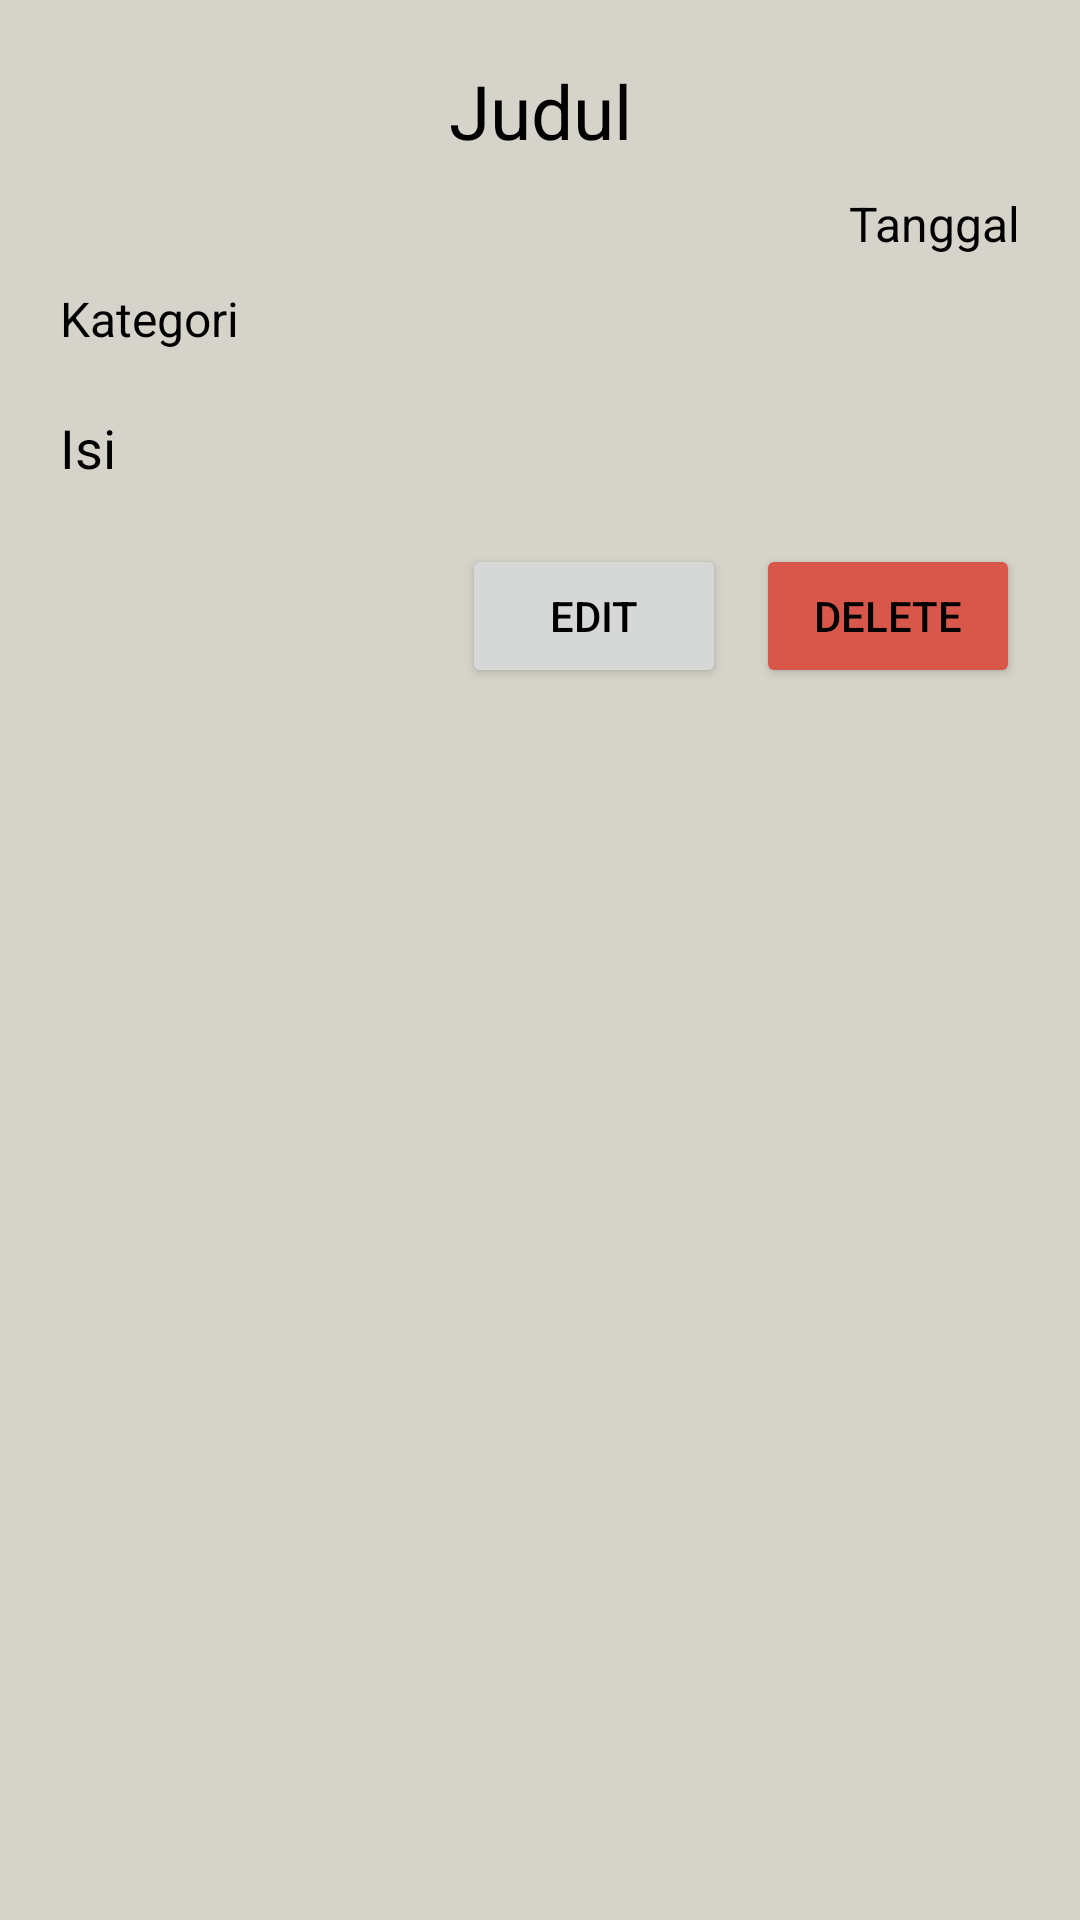

Produce the Android XML layout that renders to this screen, including the resource entries it uses.
<!-- AndroidManifest.xml: application theme Theme.CatatanHarian -->
<!-- res/layout/list_view.xml -->
<?xml version="1.0" encoding="utf-8"?>
<LinearLayout xmlns:android="http://schemas.android.com/apk/res/android"
    android:layout_width="match_parent"
    android:layout_height="wrap_content"
    android:orientation="vertical"
    android:padding="20dp"
    android:background="@color/colorPrimaryDark">

    <TextView
        android:id="@+id/view_judul"
        android:layout_width="match_parent"
        android:layout_height="wrap_content"
        android:text="Judul"
        android:textSize="25dp"
        android:textAlignment="center"
        android:layout_marginBottom="10dp"/>

    <TextView
        android:id="@+id/view_tanggal"
        android:layout_width="match_parent"
        android:layout_height="wrap_content"
        android:textAlignment="textEnd"
        android:text="Tanggal"
        android:textSize="16dp"
        android:layout_marginBottom="10dp"/>

    <TextView
        android:id="@+id/view_kategori"
        android:layout_width="match_parent"
        android:layout_height="wrap_content"
        android:textSize="16dp"
        android:text="Kategori"/>

    <TextView
        android:id="@+id/view_isi"
        android:layout_width="match_parent"
        android:layout_height="wrap_content"
        android:text="Isi"
        android:textSize="18dp"
        android:layout_marginTop="20dp"/>

    <LinearLayout
        android:layout_width="wrap_content"
        android:layout_height="wrap_content"
        android:orientation="horizontal"
        android:layout_marginTop="20dp"
        android:layout_gravity="end">

        <Button
            android:id="@+id/btnEdit"
            android:layout_width="wrap_content"
            android:layout_height="wrap_content"
            android:text="Edit"
            android:layout_marginRight="10dp" />

        <Button
            android:id="@+id/btnDelete"
            android:layout_width="wrap_content"
            android:layout_height="wrap_content"
            android:text="Delete"
            android:backgroundTint="@color/colorWarning"/>

    </LinearLayout>
</LinearLayout>
<!-- resources referenced by this layout -->
<resources>
  <color name="colorPrimaryDark">#D6D3CA</color>
  <color name="colorWarning">#D8574A</color>
  <style name="Theme.CatatanHarian" parent="Theme.MaterialComponents.DayNight.DarkActionBar">
          
          <item name="colorPrimary">@color/colorAccent</item>
          <item name="colorPrimaryVariant">@color/colorAccent</item>
          <item name="colorOnPrimary">@color/colorPrimary</item>
          
          <item name="colorSecondary">@color/colorAccent</item>
          <item name="colorSecondaryVariant">@color/colorAccent</item>
          <item name="colorOnSecondary">@color/colorPrimaryDark</item>
          
          <item name="android:statusBarColor" tools:targetApi="l">?attr/colorPrimaryVariant</item>
          
          <item name="android:textColor">@color/black</item>
      </style>
  <color name="colorAccent">#12465B</color>
  <color name="colorPrimary">#FBFAF1</color>
  <color name="black">#FF000000</color>
</resources>
